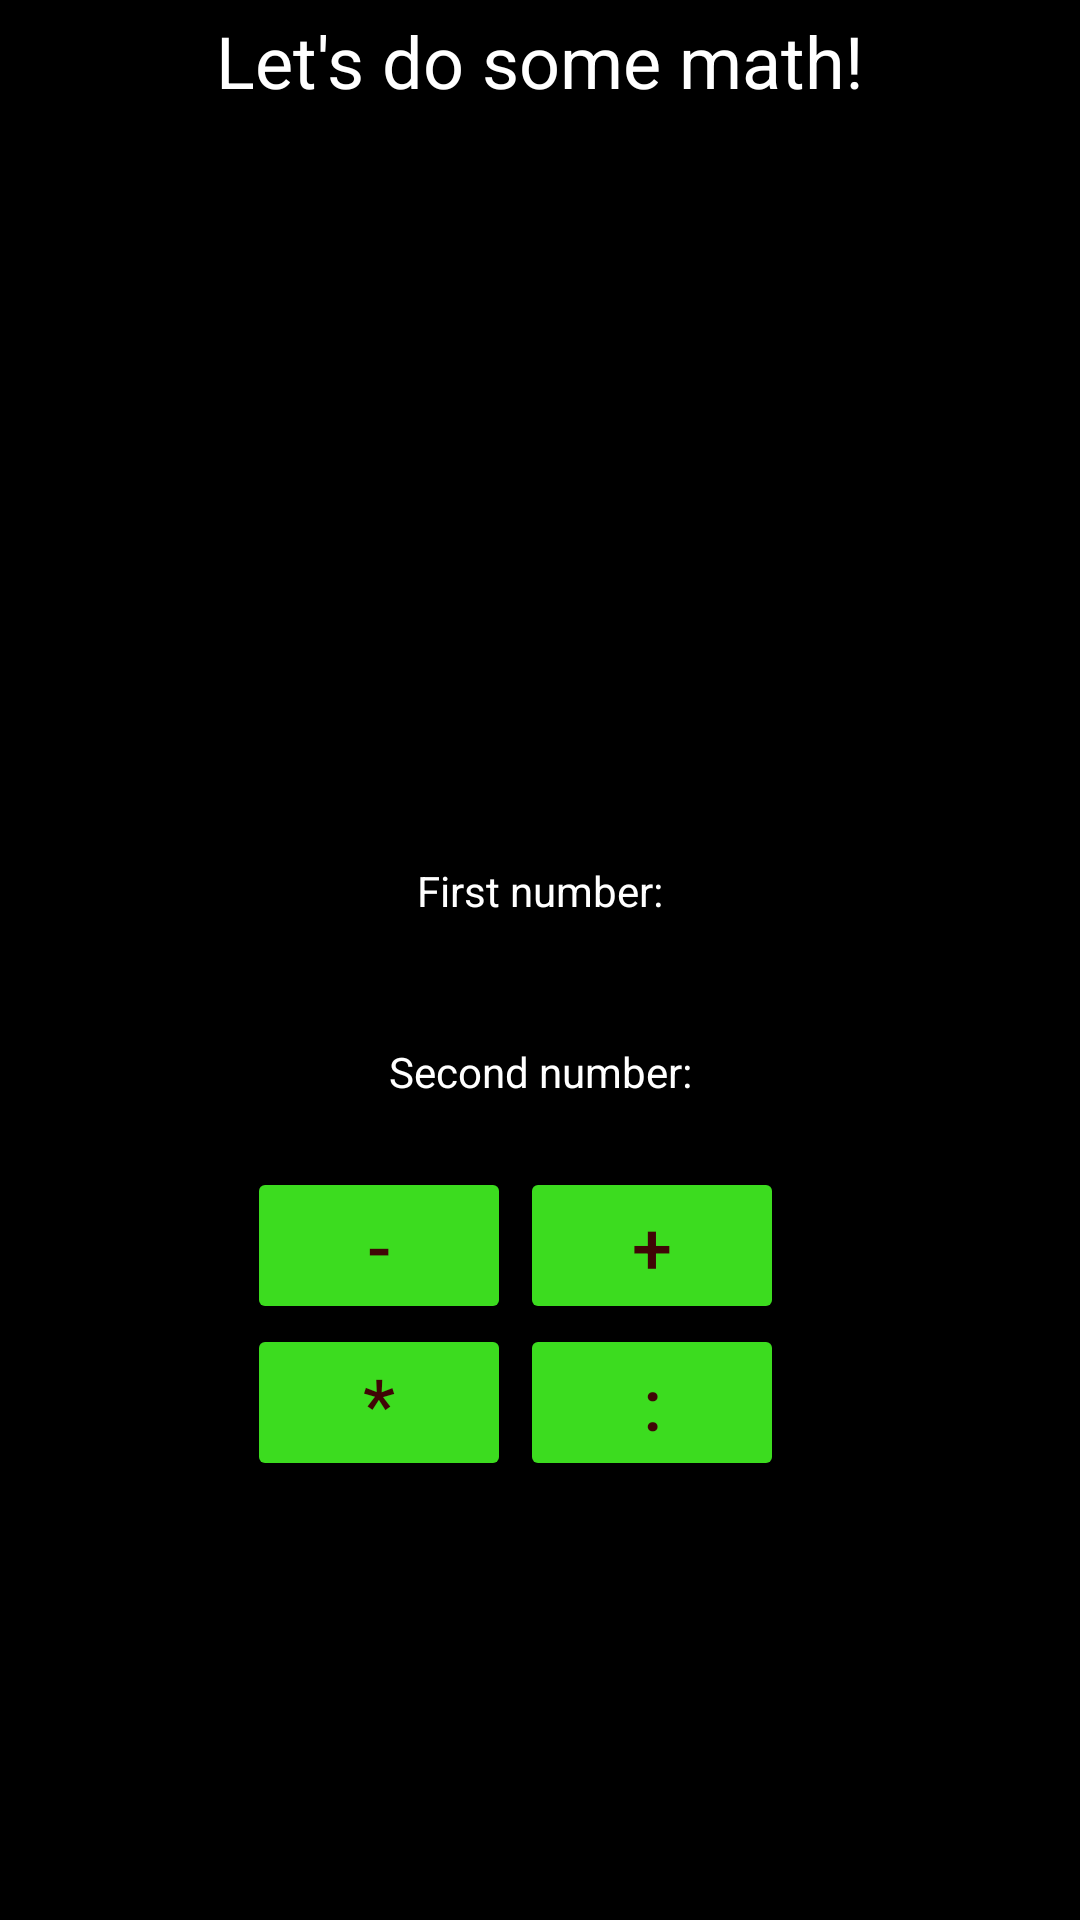

Here is an Android app screen rendered from its layout file. Give the layout XML and the strings, colors and styles it references.
<!-- AndroidManifest.xml: application theme Theme.BaldisBasics -->
<!-- res/layout/fragment_cuculator.xml -->
<?xml version="1.0" encoding="utf-8"?>
<androidx.constraintlayout.widget.ConstraintLayout xmlns:android="http://schemas.android.com/apk/res/android"
    xmlns:app="http://schemas.android.com/apk/res-auto"
    xmlns:tools="http://schemas.android.com/tools"
    android:layout_width="match_parent"
    android:layout_height="match_parent"
    android:background="@color/black"
    android:backgroundTint="@color/black">

    <TextView
        android:id="@+id/math"
        android:layout_width="wrap_content"
        android:layout_height="wrap_content"
        android:layout_marginTop="4dp"
        android:text="@string/calc_text"
        android:textColor="#FFFFFF"
        android:textSize="24sp"
        app:layout_constraintEnd_toEndOf="parent"
        app:layout_constraintStart_toStartOf="parent"
        app:layout_constraintTop_toTopOf="parent" />

    <androidx.appcompat.widget.AppCompatButton
        android:id="@+id/buttonPlus"
        android:layout_width="wrap_content"
        android:layout_height="wrap_content"
        android:backgroundTint="#3CDC1F"
        android:text="@string/plus_button_text"
        android:textColor="#400606"
        android:textSize="24sp"
        app:layout_constraintEnd_toEndOf="parent"
        app:layout_constraintHorizontal_bias="0.637"
        app:layout_constraintStart_toStartOf="parent"
        app:layout_constraintTop_toBottomOf="@+id/parentCont" />

    <androidx.appcompat.widget.AppCompatButton
        android:id="@+id/buttonMinus"
        android:layout_width="wrap_content"
        android:layout_height="wrap_content"
        android:backgroundTint="#3CDC1F"
        android:text="@string/minus_button_text"
        android:textColor="#400606"
        android:textSize="24sp"
        app:layout_constraintEnd_toEndOf="parent"
        app:layout_constraintHorizontal_bias="0.303"
        app:layout_constraintStart_toStartOf="parent"
        app:layout_constraintTop_toBottomOf="@+id/parentCont" />

    <Button
        android:id="@+id/buttonUmnozh"
        android:layout_width="wrap_content"
        android:layout_height="wrap_content"
        android:backgroundTint="#3CDC1F"
        android:text="@string/umnozh_button_text"
        android:textColor="#400606"
        android:textSize="24sp"
        app:layout_constraintEnd_toEndOf="@+id/buttonMinus"
        app:layout_constraintStart_toStartOf="@+id/buttonMinus"
        app:layout_constraintTop_toBottomOf="@+id/buttonMinus" />

    <Button
        android:id="@+id/buttonDelen"
        android:layout_width="wrap_content"
        android:layout_height="wrap_content"
        android:backgroundTint="#3CDC1F"
        android:text="@string/delen_button_text"
        android:textColor="#400606"
        android:textSize="24sp"
        app:layout_constraintEnd_toEndOf="@+id/buttonPlus"
        app:layout_constraintStart_toStartOf="@+id/buttonPlus"
        app:layout_constraintTop_toBottomOf="@+id/buttonPlus" />

    <androidx.constraintlayout.widget.ConstraintLayout
        android:id="@+id/parentCont"
        android:layout_width="wrap_content"
        android:layout_height="wrap_content"
        app:layout_constraintBottom_toBottomOf="parent"
        app:layout_constraintEnd_toEndOf="parent"
        app:layout_constraintStart_toStartOf="parent"
        app:layout_constraintTop_toBottomOf="@+id/math">

        <androidx.constraintlayout.widget.ConstraintLayout
            android:id="@+id/firstNumbCont"
            android:layout_width="wrap_content"
            android:layout_height="wrap_content"
            app:layout_constraintEnd_toEndOf="parent"
            app:layout_constraintStart_toStartOf="parent"
            app:layout_constraintTop_toTopOf="parent">

            <EditText
                android:id="@+id/firstNumb"
                android:layout_width="wrap_content"
                android:layout_height="wrap_content"
                android:ems="10"
                android:inputType="number"
                android:textColor="#FFFFFF"
                app:layout_constraintBottom_toBottomOf="parent"
                app:layout_constraintEnd_toEndOf="parent"
                app:layout_constraintStart_toStartOf="parent"
                app:layout_constraintTop_toBottomOf="@+id/textView2" />

            <TextView
                android:id="@+id/textView2"
                android:layout_width="wrap_content"
                android:layout_height="wrap_content"
                android:text="@string/first_numb_text"
                android:textColor="#FFFFFF"
                app:layout_constraintEnd_toEndOf="parent"
                app:layout_constraintStart_toStartOf="@+id/firstNumb"
                app:layout_constraintTop_toTopOf="parent" />

        </androidx.constraintlayout.widget.ConstraintLayout>

        <androidx.constraintlayout.widget.ConstraintLayout
            android:id="@+id/secondNumbCont"
            android:layout_width="wrap_content"
            android:layout_height="wrap_content"
            app:layout_constraintBottom_toBottomOf="parent"
            app:layout_constraintEnd_toEndOf="parent"
            app:layout_constraintStart_toStartOf="parent"
            app:layout_constraintTop_toBottomOf="@+id/firstNumbCont">

            <EditText
                android:id="@+id/secondNumb"
                android:layout_width="wrap_content"
                android:layout_height="wrap_content"
                android:ems="10"
                android:inputType="number"
                android:textColor="#FFFFFF"
                app:layout_constraintBottom_toBottomOf="parent"
                app:layout_constraintEnd_toEndOf="parent"
                app:layout_constraintStart_toStartOf="parent"
                app:layout_constraintTop_toBottomOf="@+id/textView3" />

            <TextView
                android:layout_width="wrap_content"
                android:layout_height="wrap_content"
                android:text="@string/second_numb_text"
                android:textColor="#FFFFFF"
                app:layout_constraintEnd_toEndOf="parent"
                app:layout_constraintStart_toStartOf="@+id/secondNumb"
                app:layout_constraintTop_toTopOf="parent" />

        </androidx.constraintlayout.widget.ConstraintLayout>
    </androidx.constraintlayout.widget.ConstraintLayout>

    <TextView
        android:id="@+id/result"
        android:layout_width="wrap_content"
        android:layout_height="wrap_content"
        android:text="@string/result_text"
        android:textColor="#FFFFFF"
        android:textSize="34sp"
        app:layout_constraintBottom_toBottomOf="parent"
        app:layout_constraintEnd_toEndOf="parent"
        app:layout_constraintStart_toStartOf="parent" />

</androidx.constraintlayout.widget.ConstraintLayout>
<!-- resources referenced by this layout -->
<resources>
  <string name="calc_text">Let\'\s do some math!</string>
  <string name="delen_button_text">:</string>
  <string name="first_numb_text">First number:</string>
  <string name="minus_button_text">-</string>
  <string name="plus_button_text">+</string>
  <string name="result_text" />
  <string name="second_numb_text">Second number:</string>
  <string name="umnozh_button_text">*</string>
  <style name="Theme.BaldisBasics" parent="Theme.MaterialComponents.DayNight.DarkActionBar">
          
          <item name="colorPrimary">@color/purple_500</item>
          <item name="colorPrimaryVariant">@color/purple_700</item>
          <item name="colorOnPrimary">@color/white</item>
          
          <item name="colorSecondary">@color/teal_200</item>
          <item name="colorSecondaryVariant">@color/teal_700</item>
          <item name="colorOnSecondary">@color/black</item>
          
          <item name="android:statusBarColor" tools:targetApi="l">?attr/colorPrimaryVariant</item>
          
      </style>
  <!-- not gathered from this repository: default colours our renderer supplied (Android Studio template values) -->
  <color name="purple_500">#FF6200EE</color>
  <color name="purple_700">#FF3700B3</color>
  <color name="teal_200">#FF03DAC5</color>
  <color name="teal_700">#FF018786</color>
  <color name="black">#FF000000</color>
  <color name="white">#FFFFFFFF</color>
</resources>
